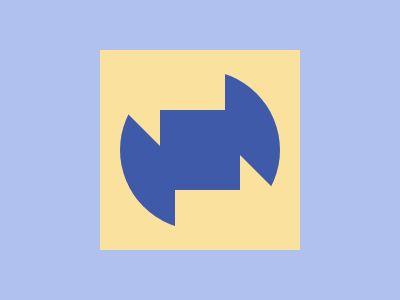

Reproduce this picture with HTML and CSS.

<div c><div m><div class=h></div><p s><div class="h r"><style>body{background:#B0C1F0;margin:50 100}[c]{width:200;height:200;background:#FAE29E;display:grid;place-content:center}[m]{width:160;height:160;border-radius:50%;display:flex;justify-content:center;align-items:center;overflow:hidden}.h{width:0;height:125;border-left:100px solid #3E5AA9;border-top:100px solid transparent;position:relative;top:23;left:-25}.r{rotate:180deg;top:-23;left:25}[s]{position:absolute;height:80;width:80;background:#3E5AA9}